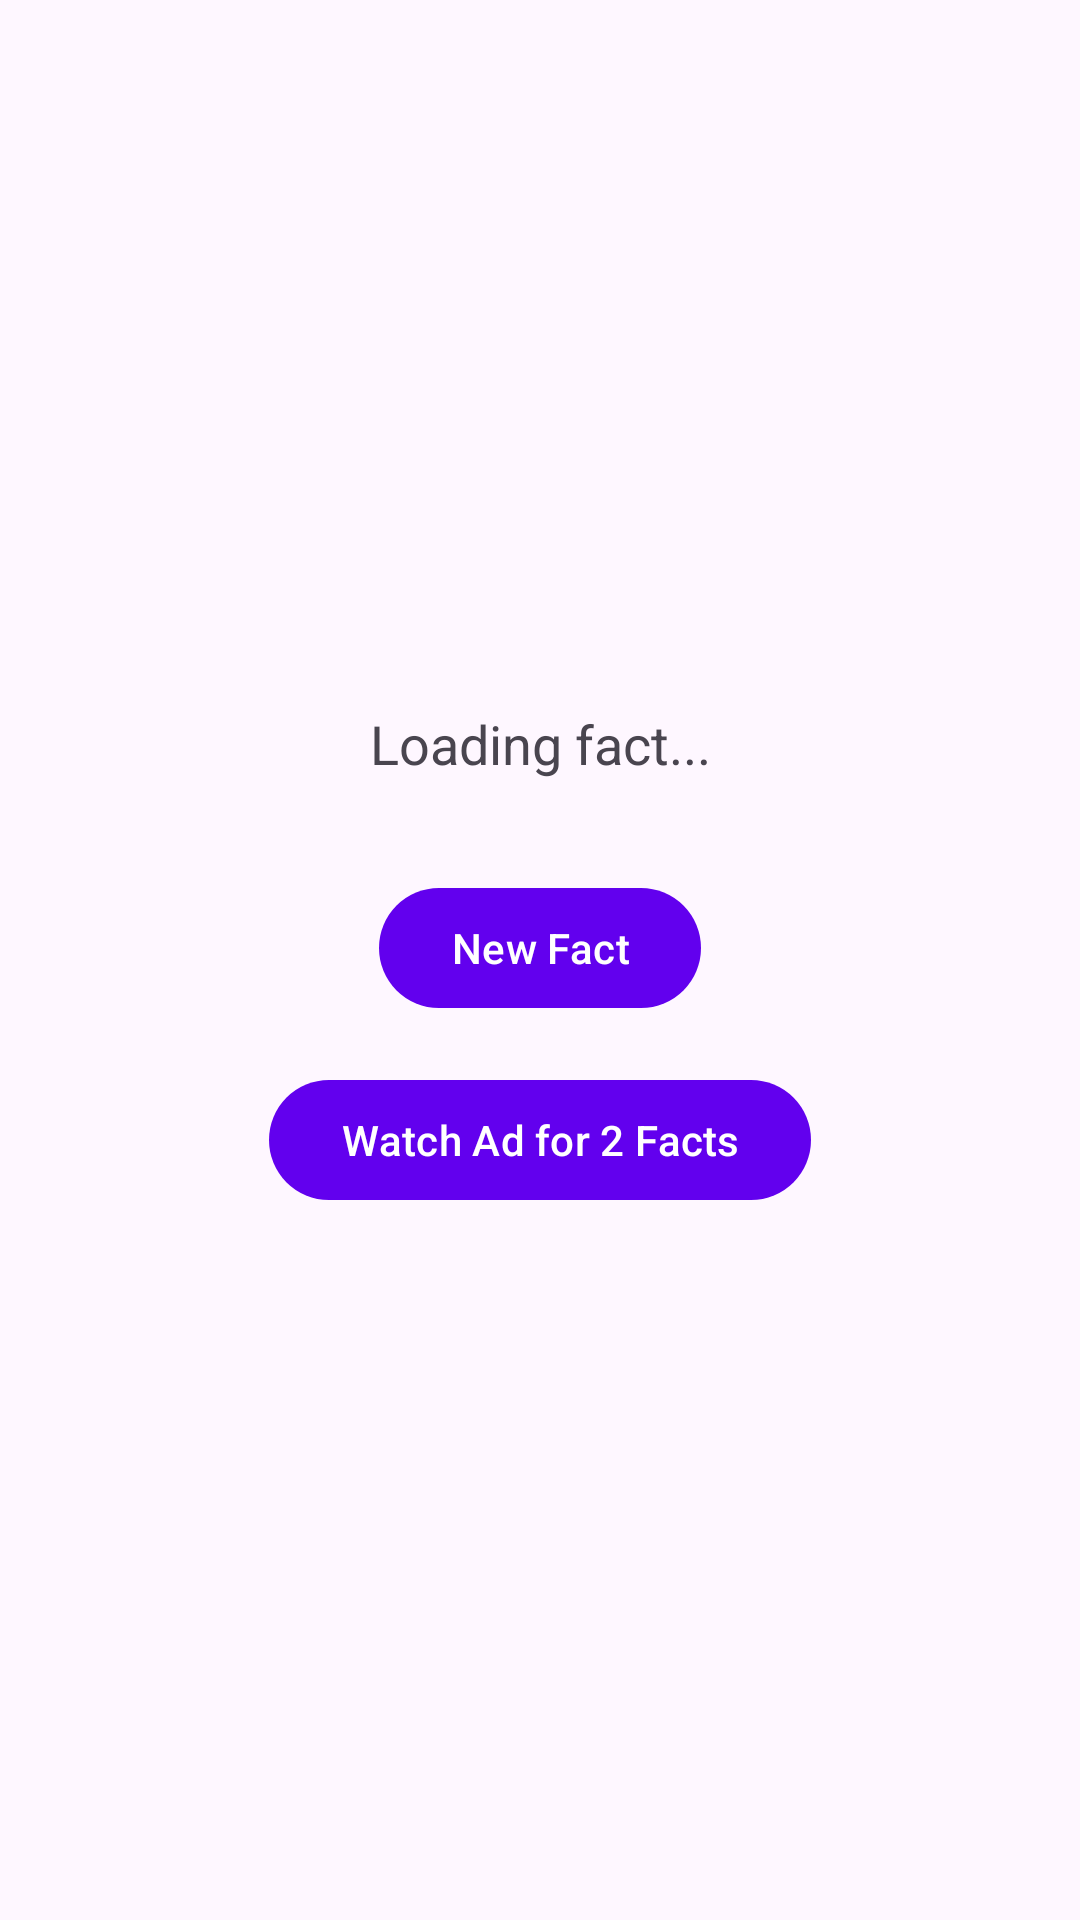

Layout XML and referenced resources for this Android screen:
<!-- AndroidManifest.xml: application theme Theme.InfoMix -->
<!-- res/layout/fragment_facts.xml -->
<?xml version="1.0" encoding="utf-8"?>
<LinearLayout xmlns:android="http://schemas.android.com/apk/res/android"
    android:layout_width="match_parent"
    android:layout_height="match_parent"
    android:orientation="vertical"
    android:padding="16dp"
    android:gravity="center">

    <TextView
        android:id="@+id/factText"
        android:layout_width="match_parent"
        android:layout_height="wrap_content"
        android:text="Loading fact..."
        android:textSize="18sp"
        android:gravity="center"
        android:layout_marginBottom="32dp"/>

    <Button
        android:id="@+id/refreshBtn"
        android:layout_width="wrap_content"
        android:layout_height="wrap_content"
        android:text="New Fact"
        android:layout_marginBottom="16dp"/>

    <Button
        android:id="@+id/doubleFactsBtn"
        android:layout_width="wrap_content"
        android:layout_height="wrap_content"
        android:text="Watch Ad for 2 Facts"/>

</LinearLayout>
<!-- resources referenced by this layout -->
<resources>
  <style name="Theme.InfoMix" parent="Theme.Material3.DayNight.NoActionBar">
          <item name="colorPrimary">@color/primary</item>
          <item name="colorPrimaryVariant">@color/primary_variant</item>
          <item name="colorOnPrimary">@color/on_primary</item>
          <item name="colorSecondary">@color/secondary</item>
          <item name="colorOnSecondary">@color/on_secondary</item>
          <item name="android:statusBarColor">?attr/colorPrimaryVariant</item>
      </style>
  <color name="primary">#6200EE</color>
  <color name="primary_variant">#3700B3</color>
  <color name="on_primary">#FFFFFF</color>
  <color name="secondary">#03DAC6</color>
  <color name="on_secondary">#000000</color>
</resources>
